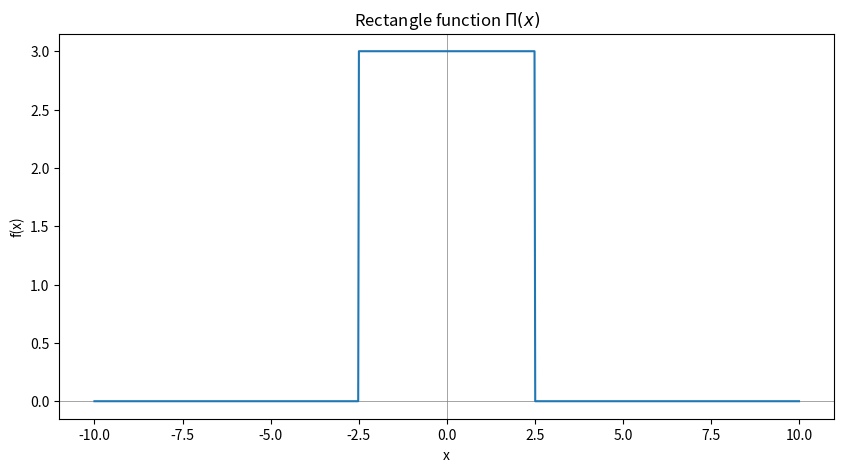
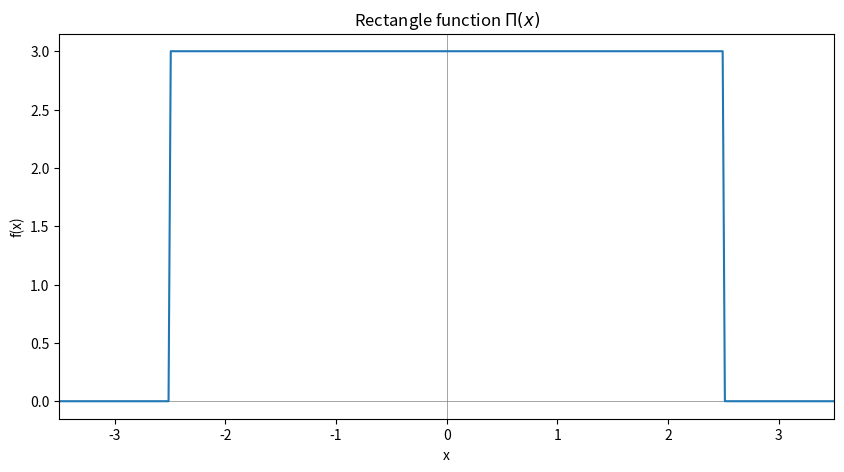
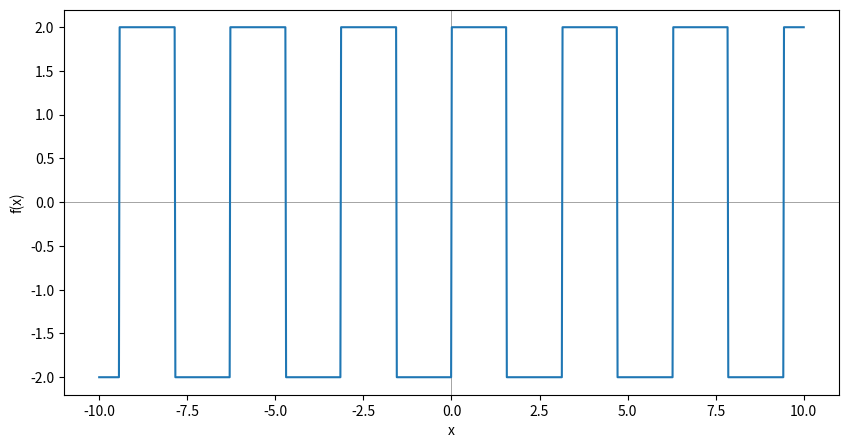
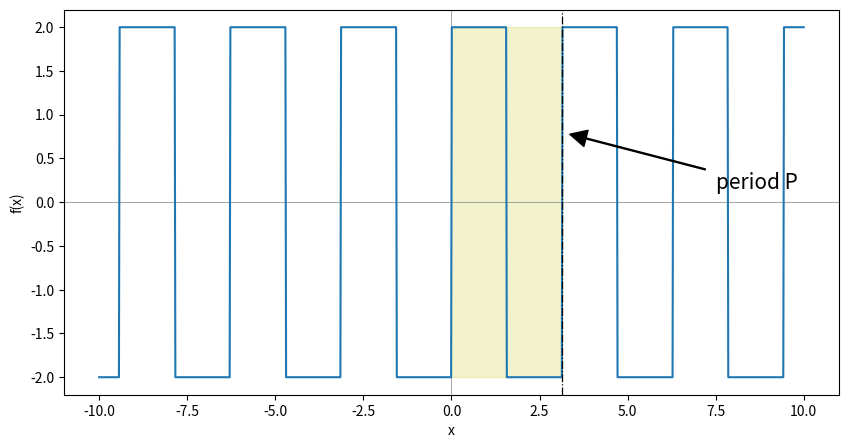
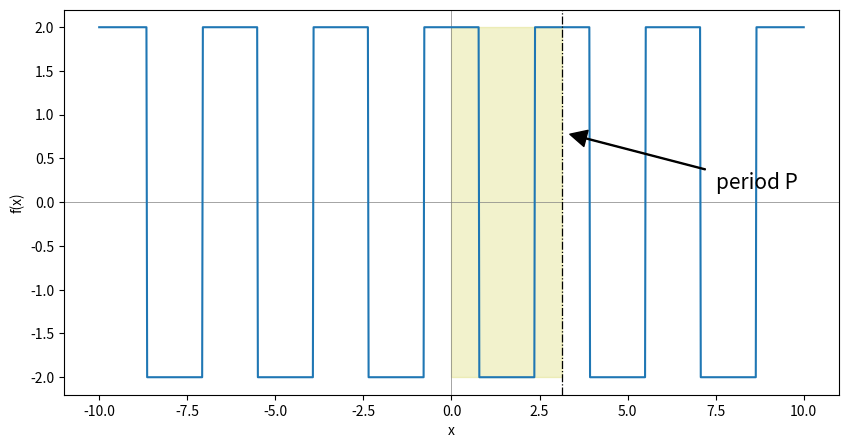
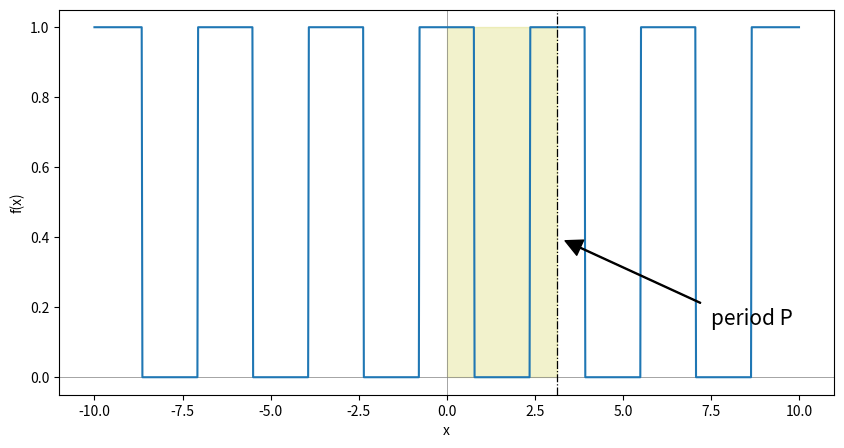
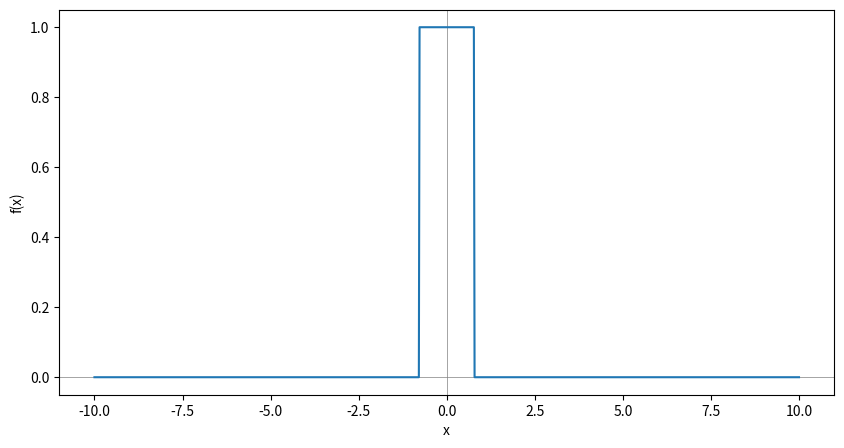
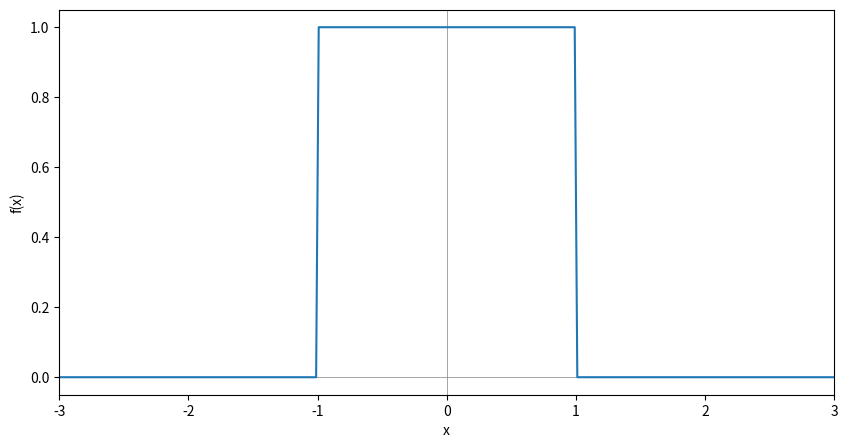
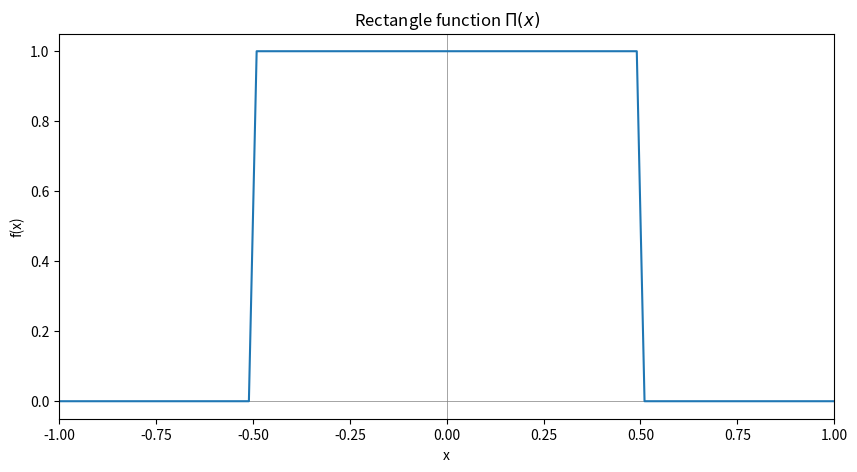
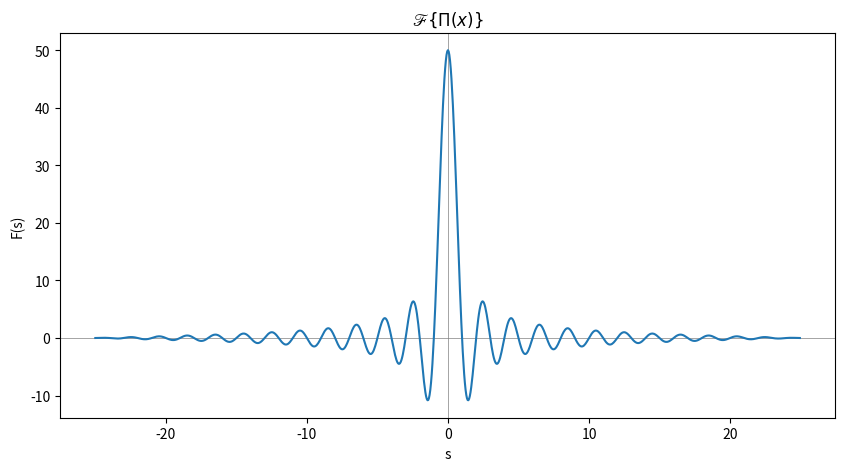
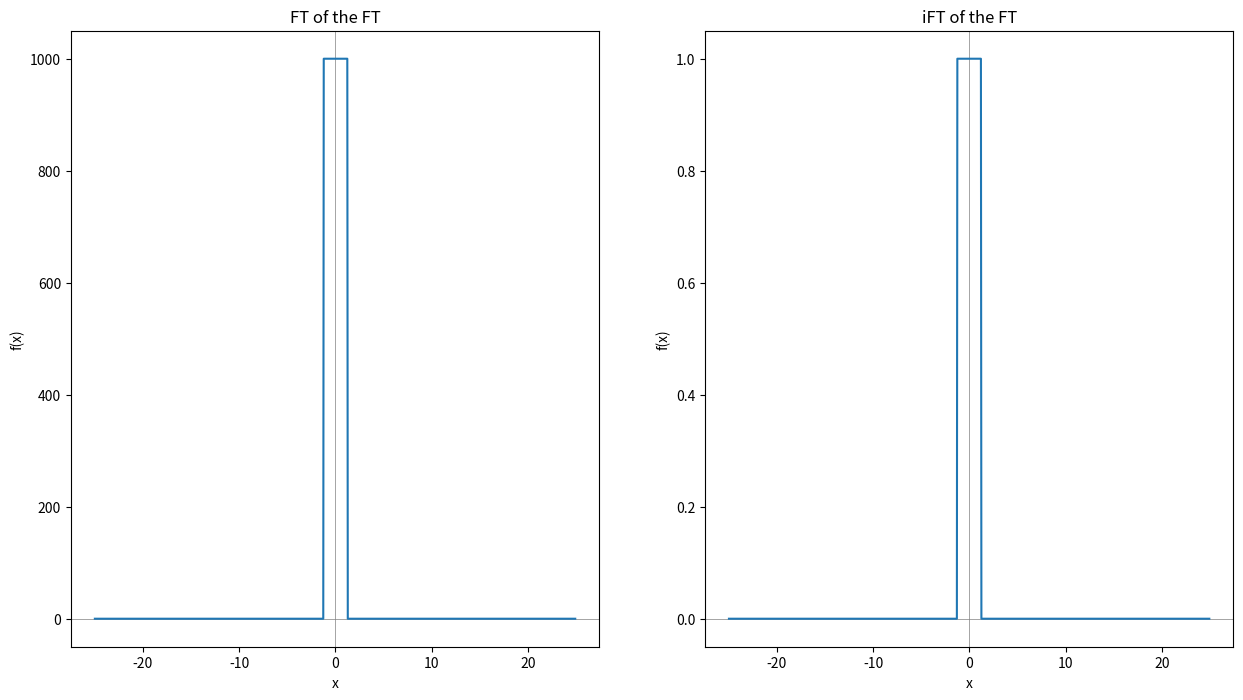
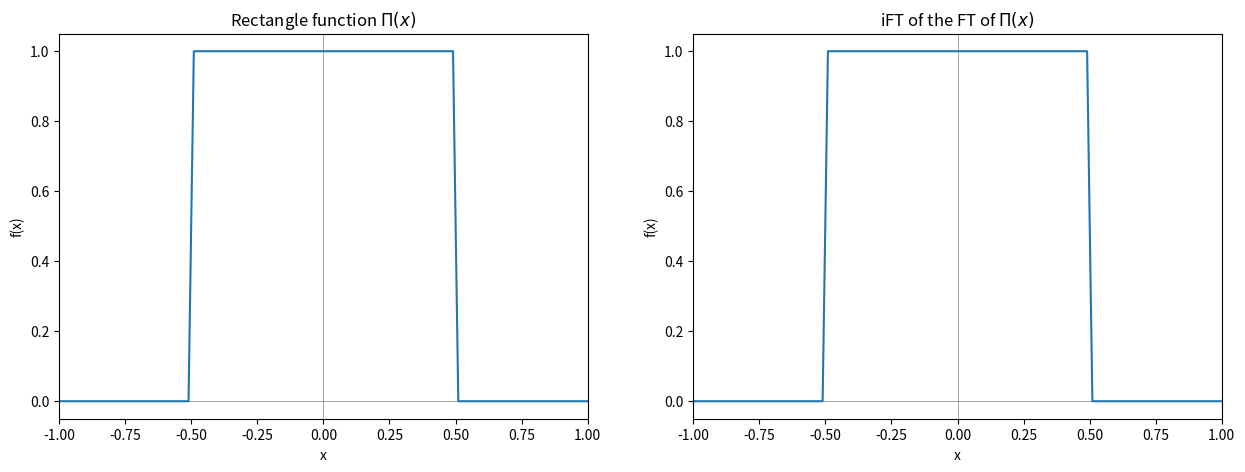
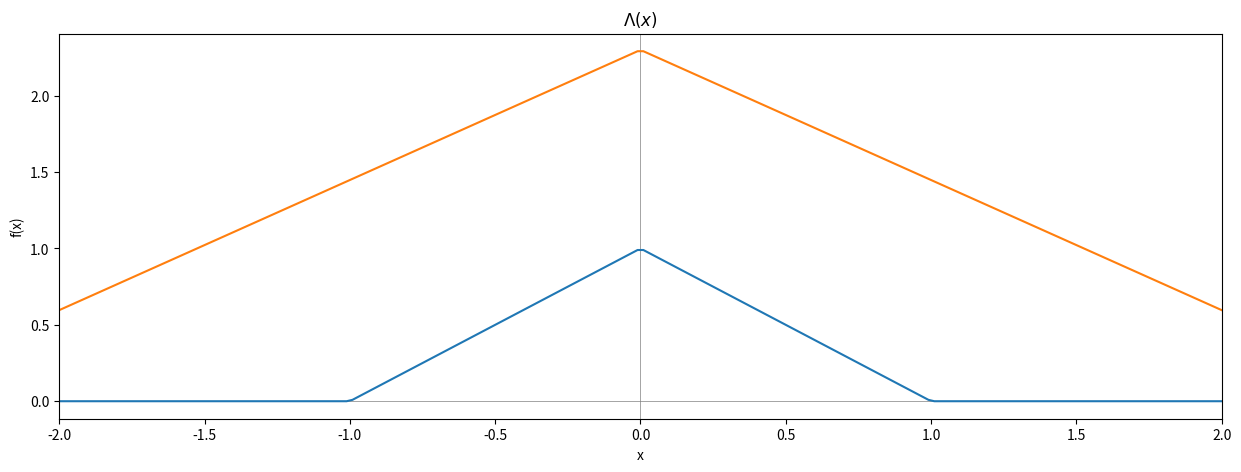
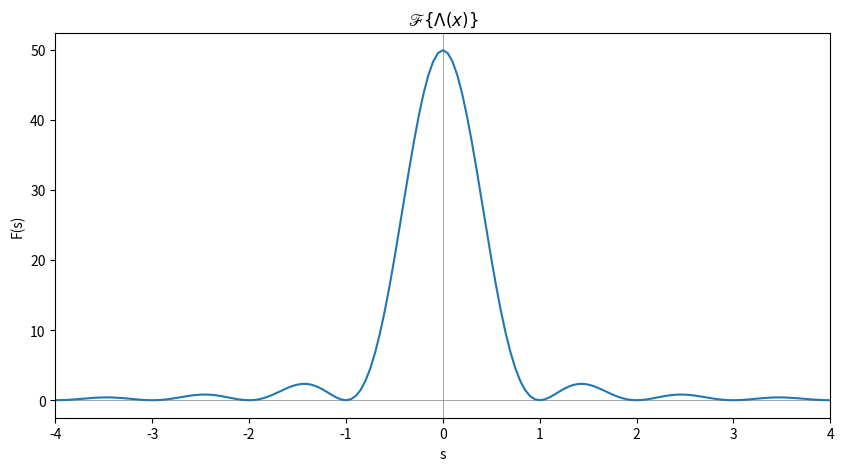
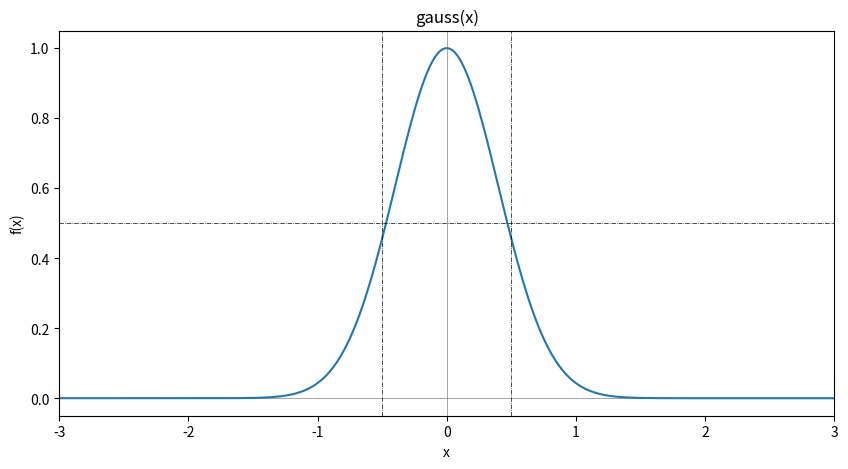
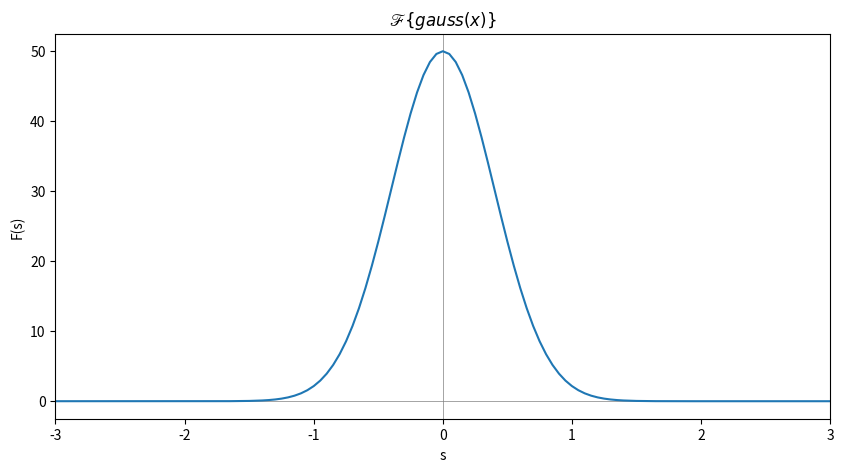

Reproduce these figures in Python, in order.
import numpy as np
import matplotlib.pyplot as plt
from scipy import signal
%matplotlib inline

def ft1d(func):
    ft = np.fft.fftshift(np.fft.fft(np.fft.ifftshift(func)))
    return ft

def ift1d(func):
    ift = np.fft.fftshift(np.fft.ifft(np.fft.ifftshift(func)))
    return ift

def ft1d_freq(x):
    s = np.fft.fftshift(np.fft.fftfreq(x.size, d=x[-1]-x[-2]))
    return s

# We first need to generate the independent variable
x = np.linspace(-10, 10, 1000)
print("Shape of x: {}".format(x.shape))

A = 3
T = 5

func0 = A * np.ones_like(x)

leftzero = np.where(x < -T/2)
rightzero = np.where(x > T/2)
func0[leftzero] = 0
func0[rightzero] = 0

plt.figure(figsize=(10, 5))
plt.axhline(0, color='grey', linewidth='0.5')
plt.axvline(0, color='grey', linewidth='0.5')
plt.xlabel("x")
plt.ylabel("f(x)")

plt.plot(x, func0)
plt.title("Rectangle function $\Pi(x)$")

def rect1d(x, ampl, tint):
    """Rectangle function with amplitude ample and an interval tint from -tint/2 to tint/2."""
    
    if tint/2 >= np.max(x):
        raise("Your interval is larger than the provided x array.")
        
    func = A * np.ones_like(x)
    leftzero = np.where(x < -tint/2)
    rightzero = np.where(x > tint/2)
    func[leftzero] = 0
    func[rightzero] = 0
    
    return func

# Make sure the function works
rect_func = rect1d(x, A, T)

plt.figure(figsize=(10, 5))
plt.axhline(0, color='grey', linewidth='0.5')
plt.axvline(0, color='grey', linewidth='0.5')
plt.xlabel("x")
plt.ylabel("f(x)")

plt.plot(x, rect_func)
plt.title("Rectangle function $\Pi(x)$")
plt.xlim(-T/2-1, T/2+1)

a_per = 2
pt = 2

func1 = a_per * signal.square(pt*x)

plt.figure(figsize=(10, 5))
plt.axhline(0, color='grey', linewidth='0.5')
plt.axvline(0, color='grey', linewidth='0.5')
plt.xlabel("x")
plt.ylabel("f(x)")

plt.plot(x, func1)

plt.figure(figsize=(10, 5))
plt.axhline(0, color='grey', linewidth='0.5')
plt.axvline(0, color='grey', linewidth='0.5')
plt.xlabel("x")
plt.ylabel("f(x)")

plt.plot(x, func1)

# point out period pt
plt.axvline(pt/2*np.pi, linestyle="-.", linewidth="0.9", c='k')
plt.fill_betweenx([-a_per,a_per], 0, pt/2*np.pi, color="y", alpha=0.2)
plt.annotate('period P', xy=(pt/2*np.pi, 2*(a_per/5)), xytext=(7.5, 0.15), size=15,
            arrowprops=dict(facecolor='black', edgecolor='black', width=0.7, shrink=0.05),)

func2 = a_per * signal.square(pt*x + np.pi/2)

plt.figure(figsize=(10, 5))
plt.axhline(0, color='grey', linewidth='0.5')
plt.axvline(0, color='grey', linewidth='0.5')
plt.xlabel("x")
plt.ylabel("f(x)")

plt.plot(x, func2)

# point out period pt
plt.axvline(pt/2*np.pi, linestyle="-.", linewidth="0.9", c='k')
plt.fill_betweenx([-a_per,a_per], 0, pt/2*np.pi, color="y", alpha=0.2)
plt.annotate('period P', xy=(pt/2*np.pi, 2*(a_per/5)), xytext=(7.5, 0.15), size=15,
            arrowprops=dict(facecolor='black', edgecolor='black', width=0.7, shrink=0.05),)

A = a_per / 2
print("A = {}".format(A))
func3 = A/2 * signal.square(pt*x + np.pi/2) + A/2

plt.figure(figsize=(10, 5))
plt.axhline(0, color='grey', linewidth='0.5')
plt.axvline(0, color='grey', linewidth='0.5')
plt.xlabel("x")
plt.ylabel("f(x)")

plt.plot(x, func3)

# point out period pt
plt.axvline(pt/2*np.pi, linestyle="-.", linewidth="0.9", c='k')
plt.fill_betweenx([0,A], 0, pt/2*np.pi, color="y", alpha=0.2)
plt.annotate('period P', xy=(pt/2*np.pi, 2*(A/5)), xytext=(7.5, 0.15), size=15,
            arrowprops=dict(facecolor='black', edgecolor='black', width=0.7, shrink=0.05),)

indl = np.where(x < -(np.pi/pt))    # nulling left side
func3[indl] = 0
indr = np.where(x > (np.pi/pt))     # nulling right side
func3[indr] = 0

plt.figure(figsize=(10, 5))
plt.axhline(0, color='grey', linewidth='0.5')
plt.axvline(0, color='grey', linewidth='0.5')
plt.xlabel("x")
plt.ylabel("f(x)")

plt.plot(x, func3)

T = 2
pt = np.pi / T

# Define the rectangle function with A and T
func4 = A/2 * signal.square(pt*x + np.pi/2)

# Shift it up
func4 = func4 + A/2

# Extract the middle box only
indl = np.where(x < -T)    # nulling left side
func4[indl] = 0
indr = np.where(x > T)     # nulling right side
func4[indr] = 0

plt.figure(figsize=(10, 5))
plt.axhline(0, color='grey', linewidth='0.5')
plt.axvline(0, color='grey', linewidth='0.5')
plt.xlabel("x")
plt.ylabel("f(x)")

plt.plot(x, func4)
plt.xlim(-T-1, T+1)
#TODO: add ticks for -T/2 and T/2

# Check that the first positive zero of the rectangle function is indeed at T/2
sel = np.where(func4[int(len(x)/2):]<0.0001)
print("First zero: {}".format(x[int(len(x)/2):][sel][0]))
print("T/2: {}".format(T/2))

A = 1
T = 1

pt = np.pi / T
rec = A/2 * signal.square(pt*x + np.pi/2)    # we use A/2 because we shift the function upwards to be between A and 0
                                           # the + np.pi/2 makes it be centered on 0

# shift it so that we only have positive value A and zero, not 
rec = rec + A/2
# We want to keep only the central box, not the periodic function
indl = np.where(x < -T)    # nulling left side
rec[indl] = 0
indr = np.where(x > T)     # nulling right side
rec[indr] = 0

plt.figure(figsize=(10, 5))
plt.axhline(0, color='grey', linewidth='0.5')
plt.axvline(0, color='grey', linewidth='0.5')
plt.xlabel("x")
plt.ylabel("f(x)")

plt.plot(x, rec)
plt.title("Rectangle function $\Pi(x)$")
#TODO: add ticks for -T/2 and T/2
plt.xlim(-1, 1)

# Calculate the FT
rec_ft = ft1d(rec)

# Calculate the frequency array
s = ft1d_freq(x)

plt.figure(figsize=(10, 5))
plt.axhline(0, color='grey', linewidth='0.5')
plt.axvline(0, color='grey', linewidth='0.5')
plt.xlabel("s")
plt.ylabel("F(s)")

plt.plot(s, rec_ft)
plt.title("$\mathscr{F}\{\Pi(x)\}$")

#TODO: frequency ticks on x-axis (1/T and so on)
#TODO: explain amplitude scaling

# Take the iFT of the FT
ft_back = ft1d(rec_ft)

# Take the FT of the FT
ift_back = ift1d(rec_ft)

# Plot
plt.figure(figsize=(15, 8))

plt.subplot(1, 2, 1)
plt.axhline(0, color='grey', linewidth='0.5')
plt.axvline(0, color='grey', linewidth='0.5')
plt.xlabel("x")
plt.ylabel("f(x)")

plt.plot(s, ft_back)
plt.title("FT of the FT")

plt.subplot(1, 2, 2)
plt.axhline(0, color='grey', linewidth='0.5')
plt.axvline(0, color='grey', linewidth='0.5')
plt.xlabel("x")
plt.ylabel("f(x)")

plt.plot(s, ift_back)
plt.title("iFT of the FT")

plt.figure(figsize=(15, 5))

plt.subplot(1, 2, 1)
plt.axhline(0, color='grey', linewidth='0.5')
plt.axvline(0, color='grey', linewidth='0.5')
plt.xlabel("x")
plt.ylabel("f(x)")

plt.plot(x, rec)
plt.title("Rectangle function $\Pi(x)$")
#TODO: add ticks for -T/2 and T/2
plt.xlim(-1, 1)

plt.subplot(1, 2, 2)
plt.axhline(0, color='grey', linewidth='0.5')
plt.axvline(0, color='grey', linewidth='0.5')
plt.xlabel("x")
plt.ylabel("f(x)")

plt.plot(x, ift_back)
plt.title("iFT of the FT of $\Pi(x)$")
#TODO: add ticks for -T/2 and T/2
plt.xlim(-1, 1)

# Define amplitude and interval
A = 1
T = 1

# Define function
pt = np.pi / T
tri = A/2 * signal.sawtooth(pt*x + np.pi, width=0.5) + A/2    # width=0.5 makes it simmetrycal

# Discard all but the central triangle
indl = np.where(x < -T)    # nulling left side
tri[indl] = 0
indr = np.where(x > T)     # nulling right side
tri[indr] = 0

# Plot
plt.figure(figsize=(15, 5))
plt.axhline(0, color='grey', linewidth='0.5')
plt.axvline(0, color='grey', linewidth='0.5')
plt.xlabel("x")
plt.ylabel("f(x)")

plt.plot(x, tri)
plt.title("$\Lambda(x)$")
plt.xlim(-2, 2)

# Make a function of it for easier use later
def triangle(x, ampl, tint):
    """Create the triangle function with amplitude ampl on interval tint from -tint/2 to tint/2."""
    pt = np.pi / tint
    tri = ampl/2 * signal.sawtooth(pt*x + np.pi, width=0.5) + ampl/2

    # Discard all but the central triangle
    indl = np.where(x < -tint)    # nulling left side
    tri[indl] = 0
    indr = np.where(x > tint)     # nulling right side
    tri[indr] = 0
    
    return tri

# Test the function
tri_func = triangle(x, 2.3, 2.7)

plt.plot(x, tri_func)

# Calculate the FT
tri_ft = ft1d(tri)

# Calculate the frequency array
s = ft1d_freq(x)

plt.figure(figsize=(10, 5))
plt.axhline(0, color='grey', linewidth='0.5')
plt.axvline(0, color='grey', linewidth='0.5')
plt.xlabel("s")
plt.ylabel("F(s)")

plt.plot(s, tri_ft)
plt.title("$\mathscr{F}\{\Lambda(x)\}$")
plt.xlim(-4, 4)

def gaussian(x, ampl, c):
    #func = ampl * np.exp(-np.square(x) / (2*np.square(c)))
    func = ampl * np.exp(-np.pi * np.square(x) / (2 * c/2))
    return func

A = 1
T = 1
gauss = gaussian(x, A, T)

plt.figure(figsize=(10, 5))
plt.axhline(0, color='grey', linewidth='0.5')
plt.axvline(0, color='grey', linewidth='0.5')
plt.xlabel("x")
plt.ylabel("f(x)")

plt.plot(x, gauss)
plt.title("gauss(x)")
plt.xlim(-3, 3)

# Display lines for FWHM and T
plt.axhline(A/2, ls="-.", c="k", linewidth="0.5")
plt.axvline(-T/2, ls="-.", c="k", linewidth="0.5")
plt.axvline(T/2, ls="-.", c="k", linewidth="0.5")
#TODO: add ticks for -T/2 and T/2

# Calculate the FT
gauss_ft = ft1d(gauss)

# Calculate the frequency array
s = ft1d_freq(x)

plt.figure(figsize=(10, 5))
plt.axhline(0, color='grey', linewidth='0.5')
plt.axvline(0, color='grey', linewidth='0.5')
plt.xlabel("s")
plt.ylabel("F(s)")

plt.plot(s, gauss_ft)
plt.title("$\mathscr{F}\{gauss(x)\}$")
plt.xlim(-3, 3)

A = 1
phi = 0
nu = 1 / (2*np.pi)
P = 1/nu

c1 = A * np.cos(2*np.pi * nu * x - phi) 
s1 = A * np.sin(2*np.pi * nu * x - phi) 

plt.figure(figsize=(10, 5))
plt.axhline(0, color='grey', linewidth='0.5')
plt.axvline(0, color='grey', linewidth='0.5')
plt.xlabel("x")
plt.ylabel("f(x)")

plt.plot(x, c1, label="cosine")
plt.plot(x, s1, label="sine")
plt.legend()

# Calculate the FT
c1_ft = ft1d(c1)
s1_ft = ft1d(s1)

# Calculate the frequency array
s = ft1d_freq(x)

plt.figure(figsize=(10, 5))
plt.axhline(0, color='grey', linewidth='0.5')
plt.axvline(0, color='grey', linewidth='0.5')
plt.xlabel("s")
plt.ylabel("F(s)")

plt.plot(s, c1_ft)
plt.plot(s, s1_ft)
plt.xlim(-1, 1)

A = 3

heavy = np.zeros_like(x)
heavy[np.where(x > 0)] = A

plt.figure(figsize=(10, 5))
plt.axhline(0, color='grey', linewidth='0.5')
plt.axvline(0, color='grey', linewidth='0.5')
plt.xlabel("x")
plt.ylabel("f(x)")

plt.plot(x, heavy)
plt.title("$H(x)$")

# Lets make a function of that too
def heaviside(x, ampl):
    """Create the Heavyside unit step function with amplitude ampl."""
    heavy = np.zeros_like(x)
    heavy[np.where(x > 0)] = A
    
    return heavy

# Test the function
heavy_func = heaviside(x, A)

plt.plot(x, heavy_func)

a = 0.1
expo = np.exp(a*x)
expo_ft = ft1d(expo)

plt.plot(x, expo_ft)
plt.xlim(-1, 1)

#TODO: finish exponential

#TODO: Dirac delta function





# For later:
#TODO: explain sampling
#TODO: explain DC component